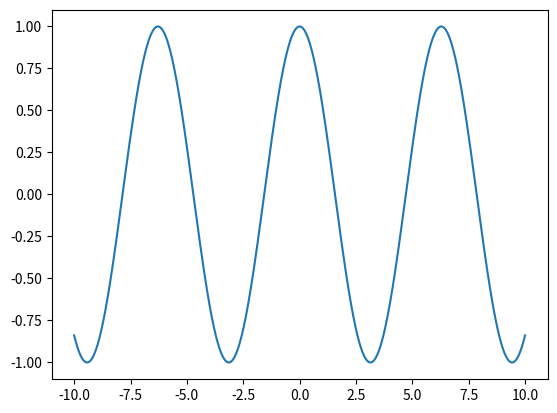

The matplotlib source for this figure:
import matplotlib.pyplot as plot
import numpy as np

x = np.linspace(-10, 10, 1000)
plot.plot(x, np.cos(x))
plot.show()